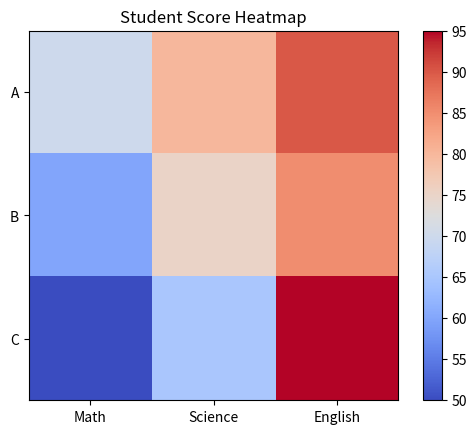

The matplotlib source for this figure:
import matplotlib.pyplot as plt
import numpy as np

"""
HEATMAP WITH LABELS
-------------------
We add readable labels to rows and columns.
"""

data = np.array([
    [70, 80, 90],
    [60, 75, 85],
    [50, 65, 95]
])

subjects = ["Math", "Science", "English"]
students = ["A", "B", "C"]

plt.imshow(data, cmap="coolwarm")

# Set labels
plt.xticks(range(len(subjects)), subjects)
plt.yticks(range(len(students)), students)

plt.title("Student Score Heatmap")
plt.colorbar()

plt.show()
